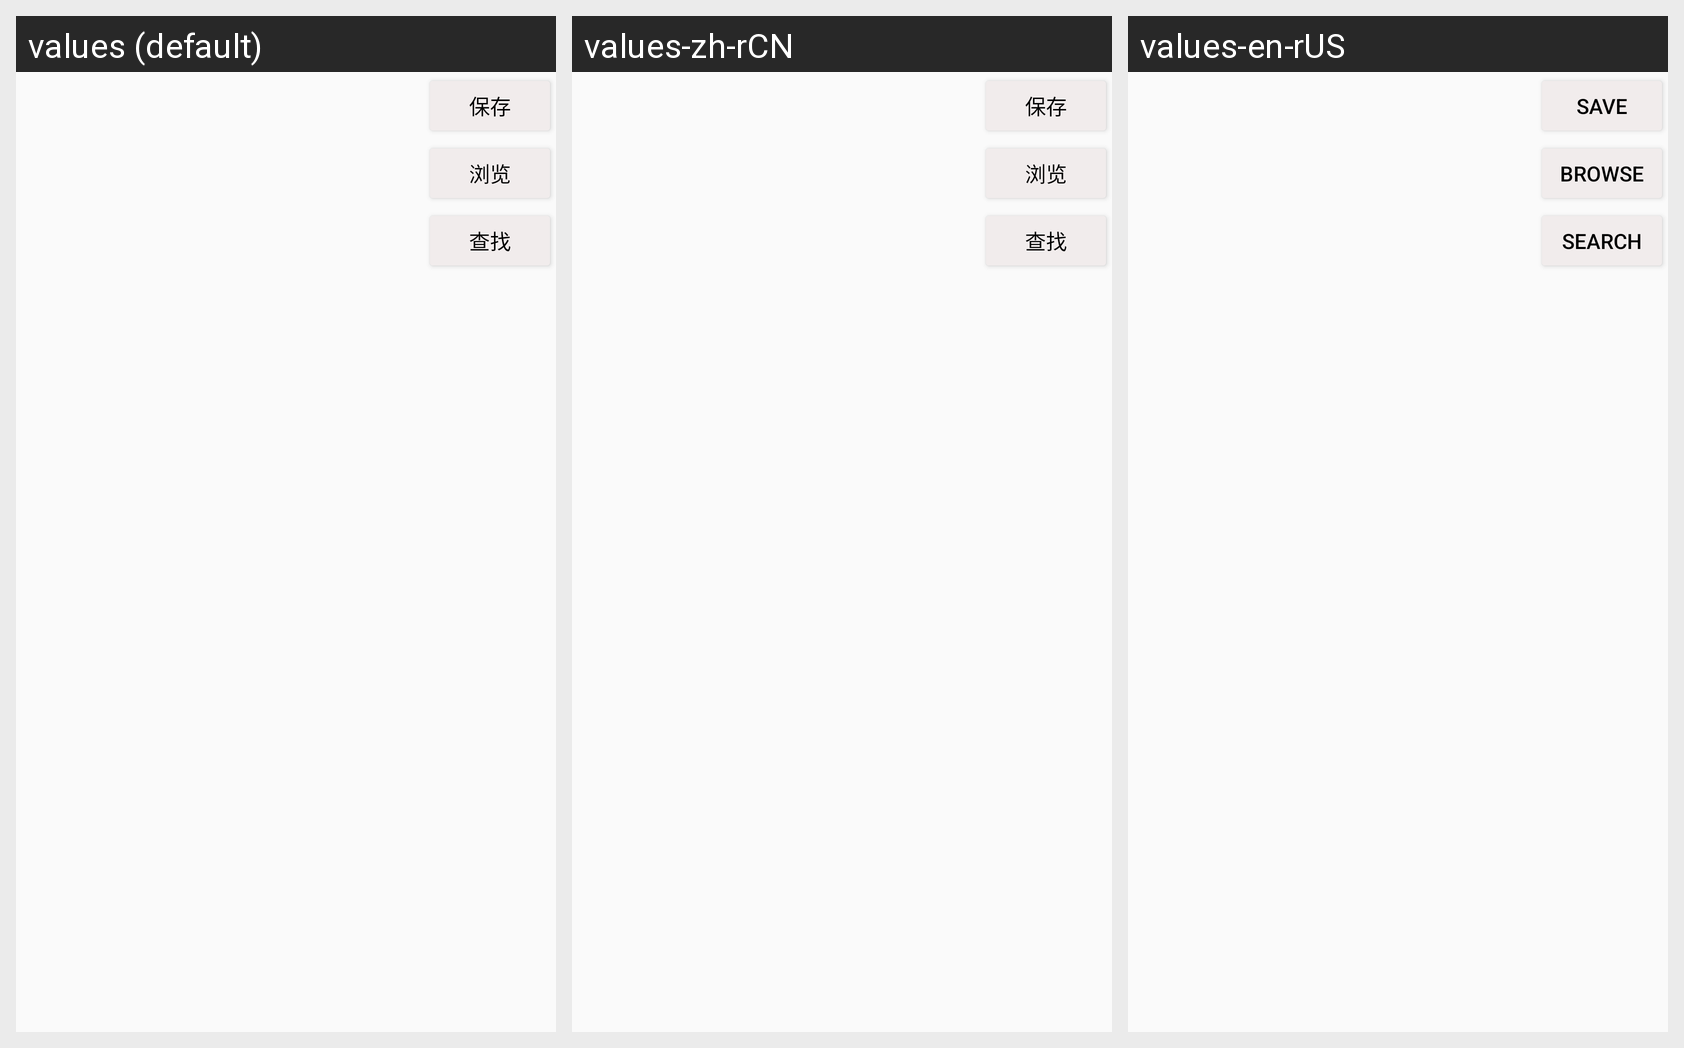

Locale-by-locale string values for the Android screen shown in this grid:
Android screen res/layout/file_layout.xml rendered under 3 locales, left to right: values (default), values-zh-rCN, values-en-rUS. Device: Nexus 5 (rendered at 1080×1920; each locale shown at half size, 540×960, under a caption strip naming it); theme AppTheme.
Strings drawn on this screen, with the default value and each locale's value (text and hints the layout hard-codes, and strings that could not be matched under every locale, appear in the picture but are not listed):

btn_save
  values: 保存
  values-zh-rCN: 保存
  values-en-rUS: SAVE

btn_browse
  values: 浏览
  values-zh-rCN: 浏览
  values-en-rUS: BROWSE

btn_search
  values: 查找
  values-zh-rCN: 查找
  values-en-rUS: SEARCH
